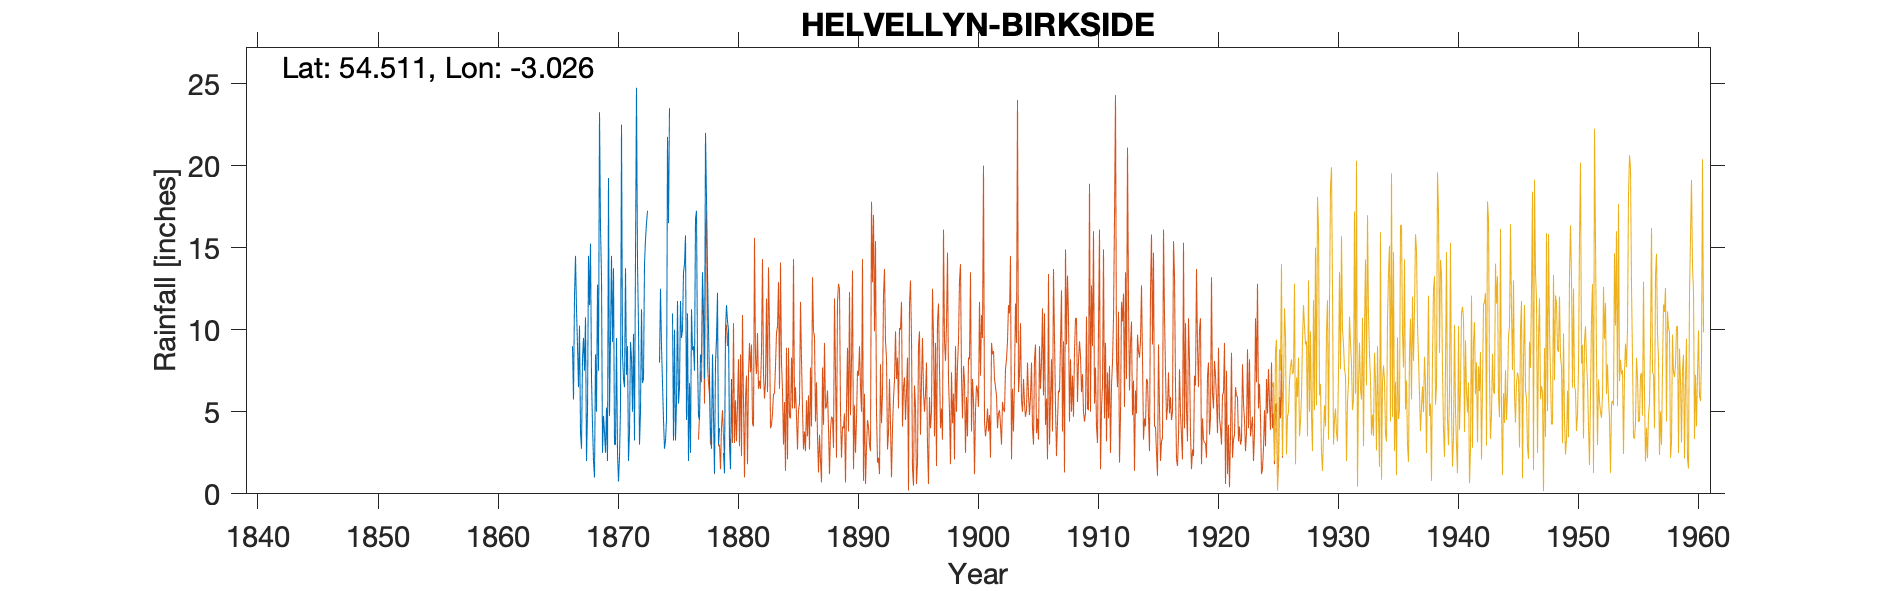

Source data for this figure (header and first rows):
HELVELLYN BIRKSIDE, , , , , , , , , , , , , , , , , , , , , , , 
Grid ref, NY337133, Long, -3.026, Lat, 54.51, Elevation, 1800, ft, , , , , , , , , , , , , , , 
Station no, 3631, , , , , , , , , , , , , , , , , , , , , , 
, 1860, 1861, 1862, 1863, 1864, 1865, 1866, 1867, 1868, 1869, 1870, 1871, 1872, 1873, 1874, 1875, 1876, 1877, 1878, 1879, , , 
January, , , , , , , , 11.25, 14.5, 16.25, 9.25, 6.5, 24.75, , 12.5, 11, 14, 17.25, 10, -999, , , 
February, , , , , , , , 9, 11.5, 13.25, 13.75, 13.75, 14, , 9, 3.25, 15.75, 8.25, 7, -999, , , 
March, , , , , , , , 6.5, 15.25, 2.5, 3, 7.25, 10.25, , 6.75, 10, 4.5, 4.75, 3.75, -999, , , 
April, , , , , , , , 10.25, 7, 4.75, 3, 9, 3, , 4.5, 3.25, 11, 4.5, 2.75, 2.5, , , 
May, , , , , , , , 3.75, 4.25, 3.75, 9.5, 2, 5, , 2.75, 5.5, 2, 8.5, 8.5, 1.25, , , 
June, , , , , , , , 2.75, 2, 2.5, 2.5, 3.75, 11.25, , 3.25, 11.75, 6.75, 8, 4.75, 10, , , 
July, , , , , , , , 8.25, 1, 5.25, 0.75, 9.25, 6.75, , 4.5, 5.5, 2.5, 13.5, 1.25, 11.5, , , 
August, , , , , , , , 9.5, 8.5, 2, 2.25, 8.25, 7, , 21.75, 6.5, 11.25, 11, 8, 10.5, , , 
September, , , , , , , 9, 7.5, 5, 19.25, 5.25, 5, 14, , 16.5, 11.75, 8.75, 7, 9.5, 10, , , 
October, , , , , , , 5.75, 10.75, 12.75, 4.75, 22.5, 9.75, 15.5, , 23.5, 9.5, 9, 22, 12.25, 3, , , 
November, , , , , , , 12, 2, 7.5, 9.5, 8.5, 3.25, 16.5, , , 10, 7.5, 18, 3, 1.5, , , 
December, , , , , , , 14.5, 5, 23.25, 14.5, 7, 14.5, 17.25, 8, , 13.5, 16.75, 13.5, 4, 7, , , 
Total, , , , , , , , 86.5, 112.5, 98.25, 87.25, 92.25, 145.2, , 111, 101.5, 109.8, 136.2, 74.75, 71.25, , , 
IDR Jan-Mar 1879 bracketed (-999), , , , , , , , , , , , , , , , , , , , , , , 
